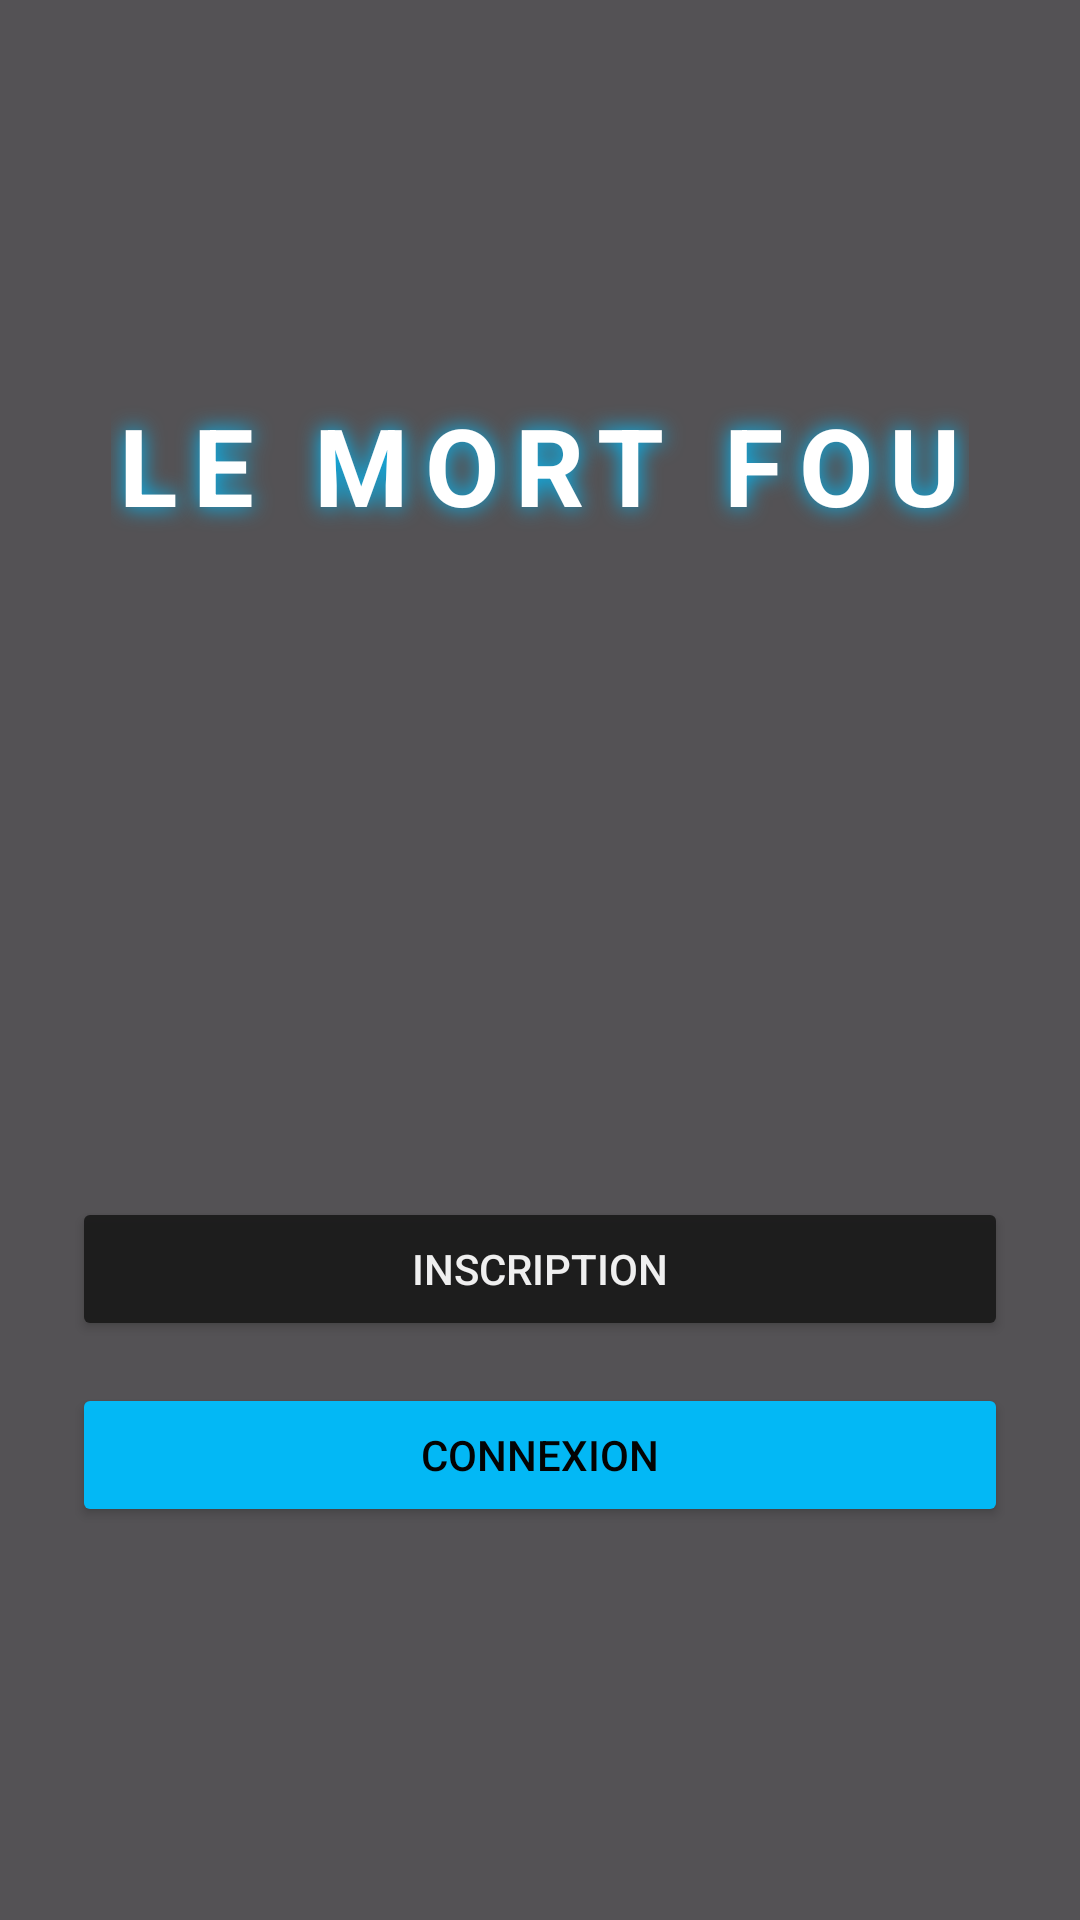

Write the Android layout XML for this screen, with the resource values it uses.
<!-- AndroidManifest.xml: application theme Theme.Projet_Androide -->
<!-- res/layout/activity_main.xml -->
<?xml version="1.0" encoding="utf-8"?>
<FrameLayout xmlns:android="http://schemas.android.com/apk/res/android"
    android:layout_width="match_parent"
    android:layout_height="match_parent">

    <ImageView
        android:id="@+id/imgBackground"
        android:layout_width="match_parent"
        android:layout_height="match_parent"
        android:alpha="0.90"
        android:scaleType="centerCrop"
        android:src="@drawable/skull" />

    <View
        android:layout_width="match_parent"
        android:layout_height="match_parent"
        android:background="@color/app_overlay" />

    <LinearLayout
        android:layout_width="match_parent"
        android:layout_height="match_parent"
        android:gravity="center"
        android:orientation="vertical"
        android:padding="24dp">

        <TextView
            android:id="@+id/tvTitle"
            android:layout_width="wrap_content"
            android:layout_height="wrap_content"
            android:layout_marginBottom="220dp"
            android:letterSpacing="0.15"
            android:shadowColor="@color/app_accent"
            android:shadowDx="0"
            android:shadowDy="0"
            android:shadowRadius="18"
            android:text="LE MORT FOU"
            android:textColor="@color/app_text_primary"
            android:textSize="36sp"
            android:textStyle="bold" />

        <LinearLayout
            android:layout_width="match_parent"
            android:layout_height="wrap_content"
            android:gravity="center"
            android:orientation="vertical">

            <Button
                android:id="@+id/btnRegister"
                android:layout_width="match_parent"
                android:layout_height="wrap_content"
                android:alpha="0.92"
                android:backgroundTint="@color/app_button_dark"
                android:padding="14dp"
                android:text="Inscription"
                android:textColor="@color/app_text_primary" />

            <Button
                android:id="@+id/btnLogin"
                android:layout_width="match_parent"
                android:layout_height="wrap_content"
                android:layout_marginTop="14dp"
                android:alpha="0.95"
                android:backgroundTint="@color/app_accent"
                android:padding="14dp"
                android:text="Connexion"
                android:textColor="@color/black" />

        </LinearLayout>

    </LinearLayout>

</FrameLayout>
<!-- resources referenced by this layout -->
<resources>
  <color name="app_accent">#FF00BFFF</color>
  <color name="app_button_dark">#FF1A1A1A</color>
  <color name="app_overlay">#AA000000</color>
  <color name="app_text_primary">#FFFFFFFF</color>
  <color name="black">#FF000000</color>
  <style name="Theme.Projet_Androide" parent="Base.Theme.Projet_Androide" />
  <style name="Base.Theme.Projet_Androide" parent="Theme.Material3.DayNight.NoActionBar">
          <item name="colorPrimary">@color/app_accent</item>
          <item name="colorOnPrimary">@color/black</item>
          <item name="colorSecondary">@color/app_accent_dark</item>
          <item name="colorOnSecondary">@color/app_text_primary</item>
          <item name="android:statusBarColor">@color/app_background</item>
          <item name="android:navigationBarColor">@color/app_background</item>
      </style>
  <color name="app_accent_dark">#FF1565C0</color>
  <color name="app_background">#FF000000</color>
</resources>
